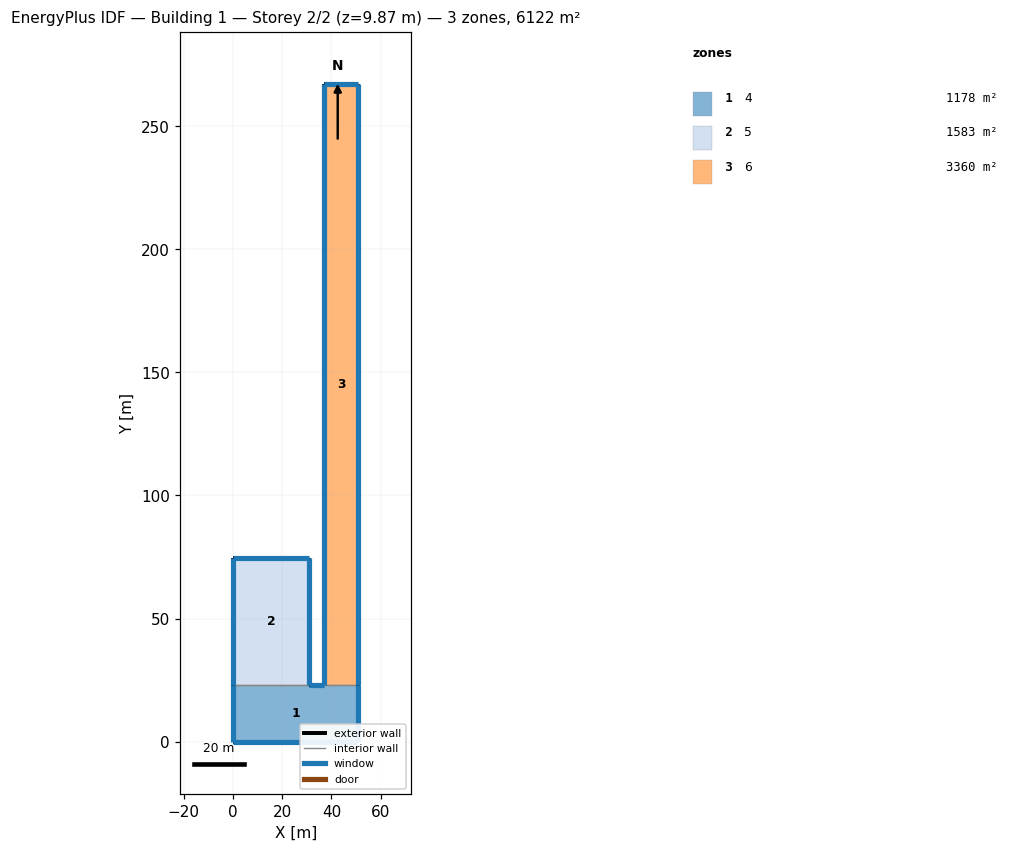
=== STOREY PLAN SPEC (per zone: floor XY polygon, exterior-wall plan segments, windows/doors) ===
zone 1: 4  (1178.3 m²)
  floor: (0.00, 0.00) (50.90, 0.00) (50.90, 23.15) (0.00, 23.15)
  exterior wall: (50.90, 0.00) – (0.00, 0.00)  [50.9 m]
    window: (0.01, 0.00) – (50.89, 0.00)  [204.5 m²]
  exterior wall: (0.00, 0.00) – (0.00, 23.15)  [23.1 m]
    window: (0.00, 23.14) – (0.00, 0.01)  [49.5 m²]
  exterior wall: (30.70, 23.15) – (37.12, 23.15)  [6.4 m]
    window: (37.11, 23.15) – (30.71, 23.15)  [12.9 m²]
  exterior wall: (50.90, 23.15) – (50.90, 0.00)  [23.1 m]
    window: (50.90, 0.01) – (50.90, 23.14)  [219.3 m²]
  interior walls: 2
zone 2: 5  (1583.2 m²)
  floor: (0.00, 23.15) (30.70, 23.15) (30.70, 74.72) (0.00, 74.72)
  exterior wall: (0.00, 23.15) – (0.00, 74.72)  [51.6 m]
    window: (0.00, 74.71) – (0.00, 23.16)  [110.3 m²]
  exterior wall: (0.00, 74.72) – (30.70, 74.72)  [30.7 m]
    window: (30.69, 74.72) – (0.01, 74.72)  [62.0 m²]
  exterior wall: (30.70, 74.72) – (30.70, 23.15)  [51.6 m]
    window: (30.70, 23.16) – (30.70, 74.71)  [488.7 m²]
  interior walls: 1
zone 3: 6  (3360.3 m²)
  floor: (37.12, 23.15) (50.90, 23.15) (50.90, 267.00) (37.12, 267.00)
  exterior wall: (50.90, 267.00) – (50.90, 23.15)  [243.8 m]
    window: (50.90, 23.16) – (50.90, 266.99)  [2311.5 m²]
  exterior wall: (37.12, 23.15) – (37.12, 267.00)  [243.8 m]
    window: (37.12, 266.99) – (37.12, 23.16)  [521.8 m²]
  exterior wall: (37.12, 267.00) – (50.90, 267.00)  [13.8 m]
    window: (50.89, 267.00) – (37.13, 267.00)  [27.8 m²]
  interior walls: 1

=== DERIVED (storey summary) ===
Building: Building 1
Storey: 2 of 2  (floor level z = 9.87 m)
Storey gross floor area: 6121.8 m²
Zones on this storey: 3
  - 4: floor 1178.3 m²; exterior wall 103.6 m (1226.9 m²); 4 window(s) 486.2 m²; WWR 39.6%
  - 5: floor 1583.2 m²; exterior wall 133.8 m (1584.7 m²); 3 window(s) 661.0 m²; WWR 41.7%
  - 6: floor 3360.3 m²; exterior wall 501.5 m (5937.5 m²); 3 window(s) 2861.1 m²; WWR 48.2%
Zone adjacency (shared interzone walls):
  - 4 ↔ 5
  - 4 ↔ 6